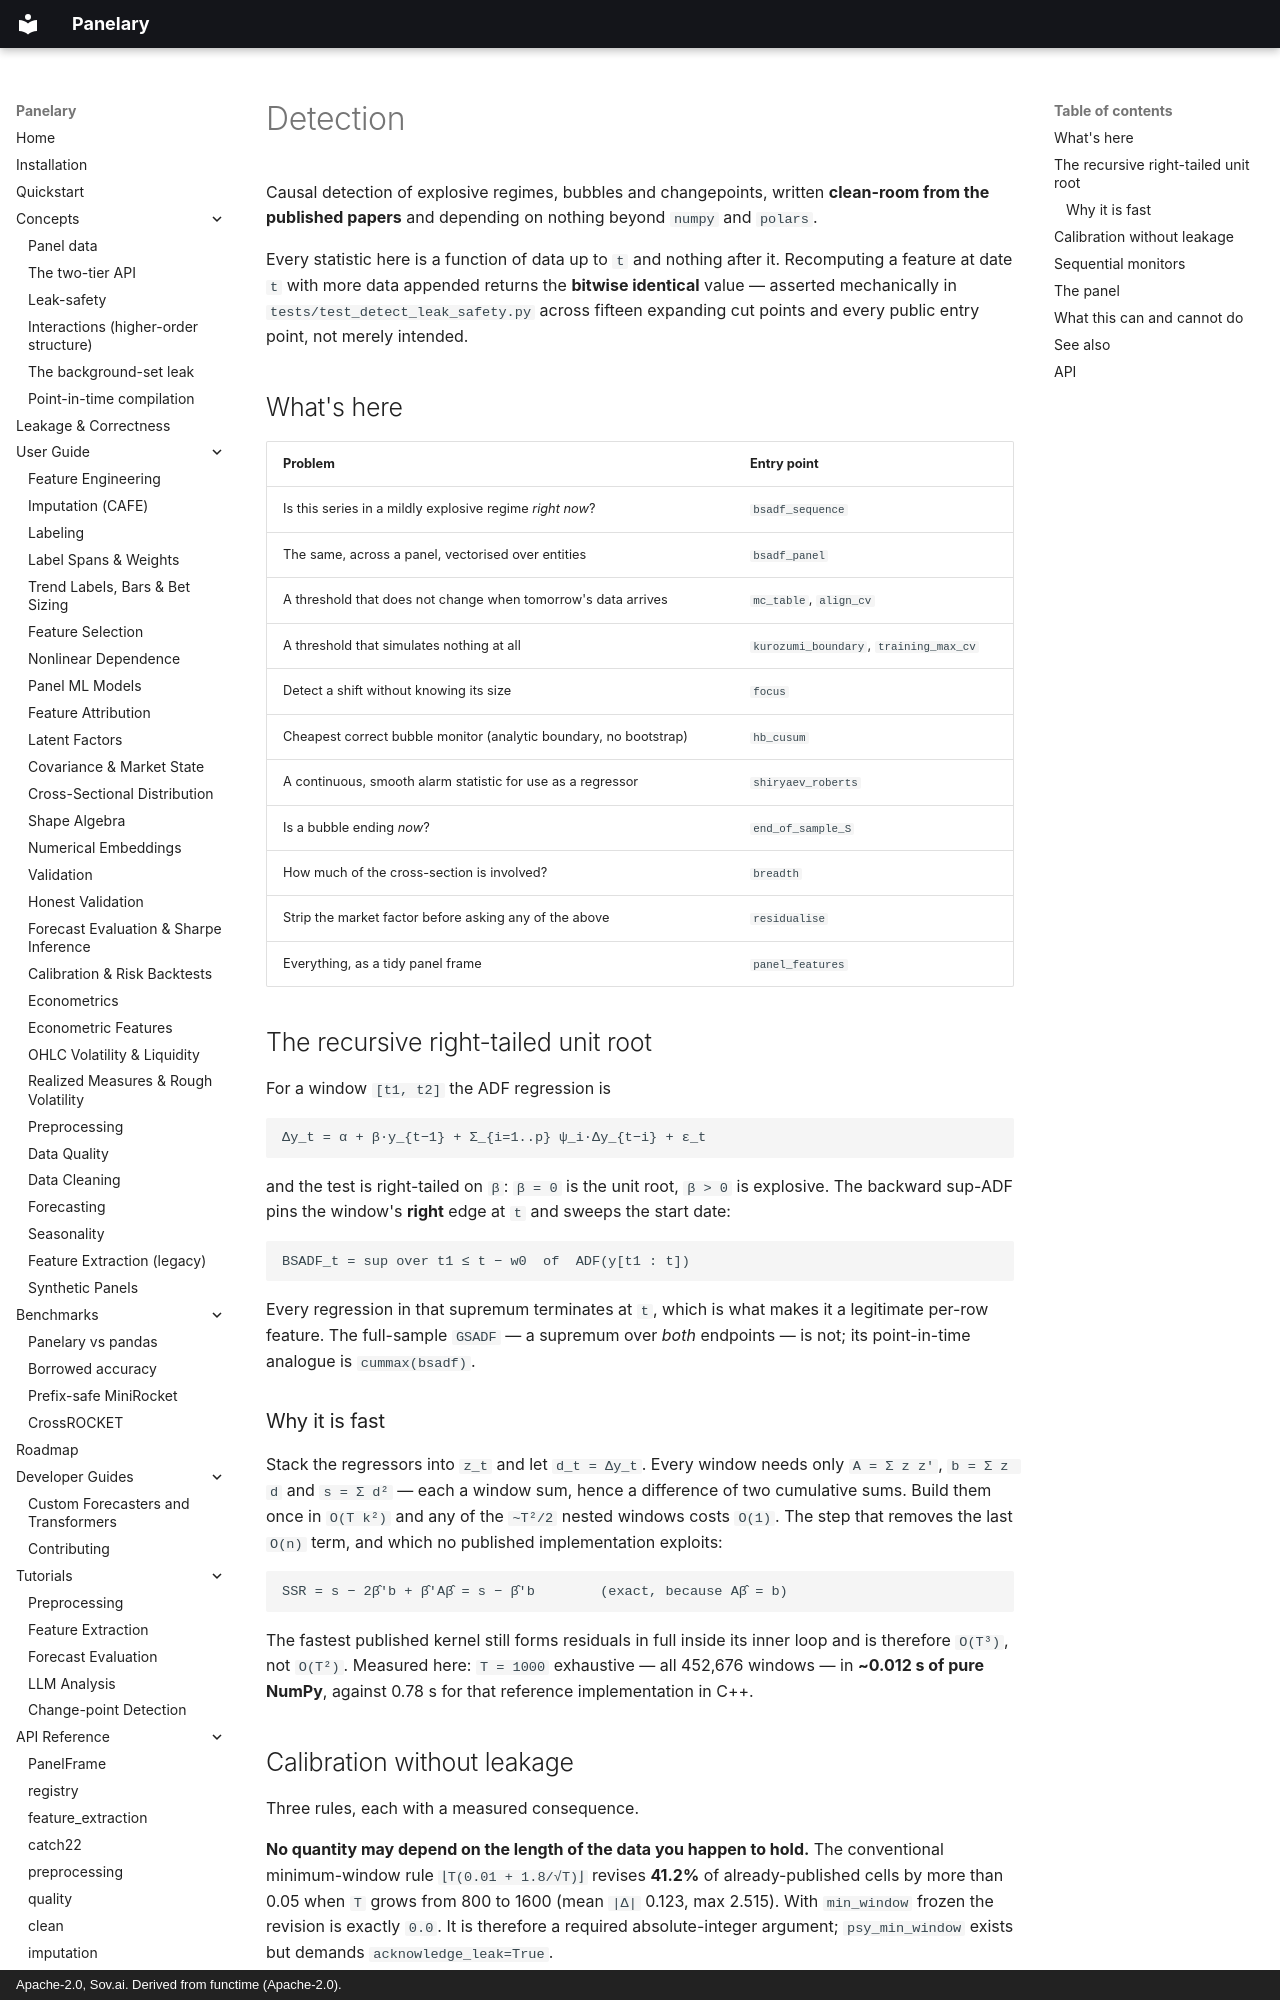

repository: sovai-research/panelary · page: api-reference/detect/index.html · generator: mkdocs · copyright: Apache-2.0, Sov.ai. Derived from functime (Apache-2.0).

# Detection

Causal detection of explosive regimes, bubbles and changepoints, written
**clean-room from the published papers** and depending on nothing beyond `numpy`
and `polars`.

Every statistic here is a function of data up to `t` and nothing after it.
Recomputing a feature at date `t` with more data appended returns the **bitwise
identical** value — asserted mechanically in `tests/test_detect_leak_safety.py`
across fifteen expanding cut points and every public entry point, not merely
intended.

## What's here

| Problem | Entry point |
| --- | --- |
| Is this series in a mildly explosive regime *right now*? | `bsadf_sequence` |
| The same, across a panel, vectorised over entities | `bsadf_panel` |
| A threshold that does not change when tomorrow's data arrives | `mc_table`, `align_cv` |
| A threshold that simulates nothing at all | `kurozumi_boundary`, `training_max_cv` |
| Detect a shift without knowing its size | `focus` |
| Cheapest correct bubble monitor (analytic boundary, no bootstrap) | `hb_cusum` |
| A continuous, smooth alarm statistic for use as a regressor | `shiryaev_roberts` |
| Is a bubble ending *now*? | `end_of_sample_S` |
| How much of the cross-section is involved? | `breadth` |
| Strip the market factor before asking any of the above | `residualise` |
| Everything, as a tidy panel frame | `panel_features` |

## The recursive right-tailed unit root

For a window `[t1, t2]` the ADF regression is

```
Δy_t = α + β·y_{t−1} + Σ_{i=1..p} ψ_i·Δy_{t−i} + ε_t
```

and the test is right-tailed on `β`: `β = 0` is the unit root, `β > 0` is
explosive. The backward sup-ADF pins the window's **right** edge at `t` and
sweeps the start date:

```
BSADF_t = sup over t1 ≤ t − w0  of  ADF(y[t1 : t])
```

Every regression in that supremum terminates at `t`, which is what makes it a
legitimate per-row feature. The full-sample `GSADF` — a supremum over *both*
endpoints — is not; its point-in-time analogue is `cummax(bsadf)`.

### Why it is fast

Stack the regressors into `z_t` and let `d_t = Δy_t`. Every window needs only
`A = Σ z z'`, `b = Σ z d` and `s = Σ d²` — each a window sum, hence a difference
of two cumulative sums. Build them once in `O(T k²)` and any of the `~T²/2`
nested windows costs `O(1)`. The step that removes the last `O(n)` term, and
which no published implementation exploits:

```
SSR = s − 2β̂'b + β̂'Aβ̂ = s − β̂'b        (exact, because Aβ̂ = b)
```

The fastest published kernel still forms residuals in full inside its inner
loop and is therefore `O(T³)`, not `O(T²)`. Measured here: `T = 1000`
exhaustive — all 452,676 windows — in **~0.012 s of pure NumPy**, against 0.78 s
for that reference implementation in C++.
